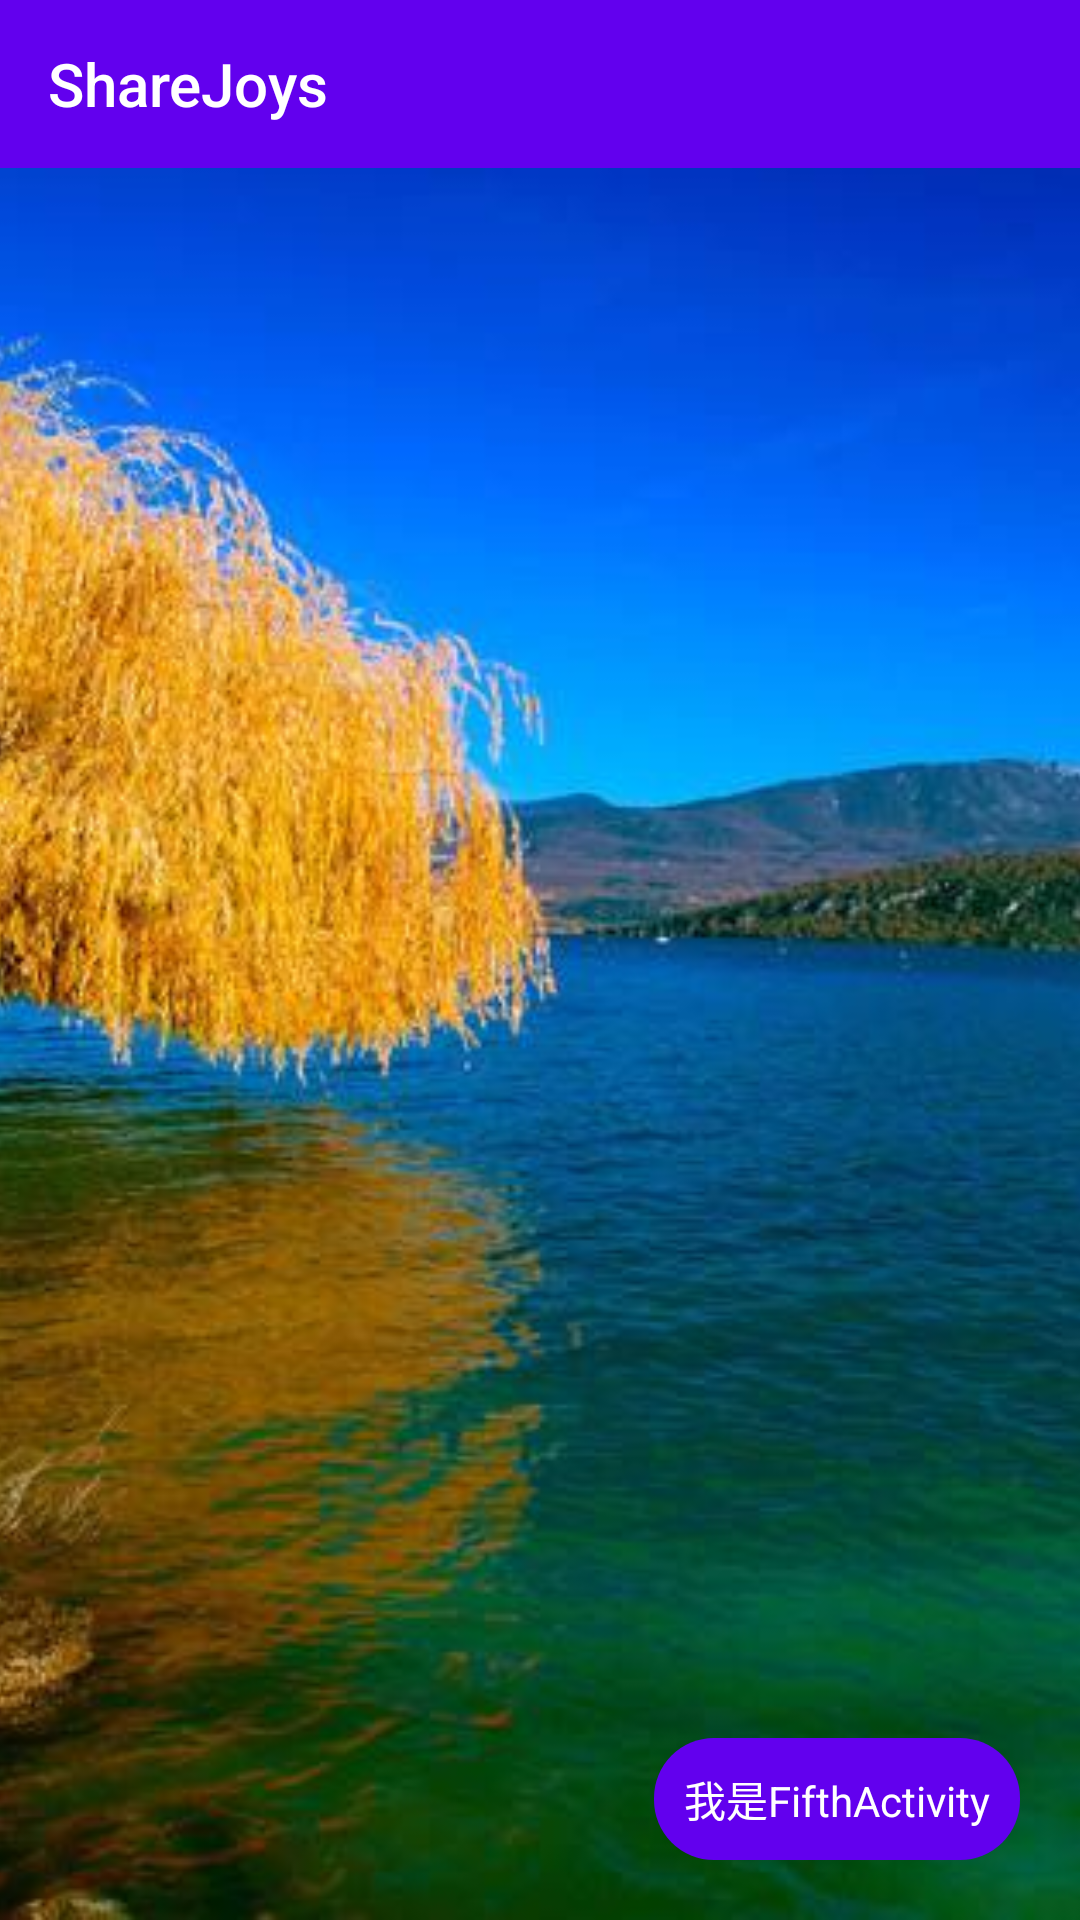

Layout XML and referenced resources for this Android screen:
<!-- AndroidManifest.xml: application theme AppTheme -->
<!-- res/layout/activity_fifth.xml -->
<RelativeLayout
    xmlns:android="http://schemas.android.com/apk/res/android"
    xmlns:app="http://schemas.android.com/apk/res-auto"
    android:layout_width="match_parent"
    android:layout_height="match_parent"
    android:orientation="vertical">

    <android.support.v7.widget.Toolbar
        android:id="@+id/toolbar"
        android:layout_width="match_parent"
        android:layout_height="wrap_content"
        android:background="?attr/colorPrimary"
        app:navigationIcon="@drawable/ic_account_circle_white_24dp"
        app:popupTheme="@style/ThemeOverlay.AppCompat.Dark"
        app:title="ShareJoys"
        app:titleTextColor="#ffF"/>

    <ImageView
        android:id="@+id/iv1"
        android:layout_width="match_parent"
        android:layout_height="match_parent"
        android:layout_below="@+id/toolbar"
        android:scaleType="centerCrop"
        android:src="@drawable/timg"
        android:transitionName="beauty_img"/>

    <TextView
        android:layout_width="wrap_content"
        android:layout_height="wrap_content"
        android:layout_alignParentBottom="true"
        android:layout_alignParentRight="true"
        android:layout_margin="20dp"
        android:background="@drawable/bg_btn"
        android:padding="10dp"
        android:text="我是FifthActivity"
        android:textColor="#FFFFFF"
        android:transitionName="btn"/>

</RelativeLayout>
<!-- resources referenced by this layout -->
<resources>
  <!-- drawable bg_btn (drawable) -->
  <?xml version="1.0" encoding="utf-8"?>
  <shape
      xmlns:android="http://schemas.android.com/apk/res/android"
      android:shape="rectangle">
  
      <solid android:color="@color/colorPrimary"/>
  
      <corners android:radius="20dp"/>
  
  </shape>
  <!-- drawable timg: jpg bitmap (drawable, 23059 bytes) -->
  <style name="AppTheme" parent="Theme.AppCompat.Light.NoActionBar">
          
          <item name="colorPrimary">@color/colorPrimary</item>
          <item name="colorPrimaryDark">@color/colorPrimaryDark</item>
          <item name="colorAccent">@color/colorAccent</item>
  
          
          <item name="android:windowAnimationStyle">@style/ActivityInOutAnim</item>
  
          
          
          
          
      </style>
  <style name="ActivityInOutAnim">
          <item name="android:activityOpenEnterAnimation">@anim/fade_right_top_in</item>
          <item name="android:activityCloseExitAnimation">@anim/slide_top_out</item>
          <item name="android:activityCloseEnterAnimation">@anim/slide_bottom_in</item>
          <item name="android:activityOpenExitAnimation">@anim/fade_left_bottom_out</item>
      </style>
  <!-- not gathered from this repository: default colours our renderer supplied (Android Studio template values) -->
  <color name="colorPrimary">#FF6200EE</color>
  <color name="colorPrimaryDark">#FF3700B3</color>
  <color name="colorAccent">#FF03DAC5</color>
</resources>
